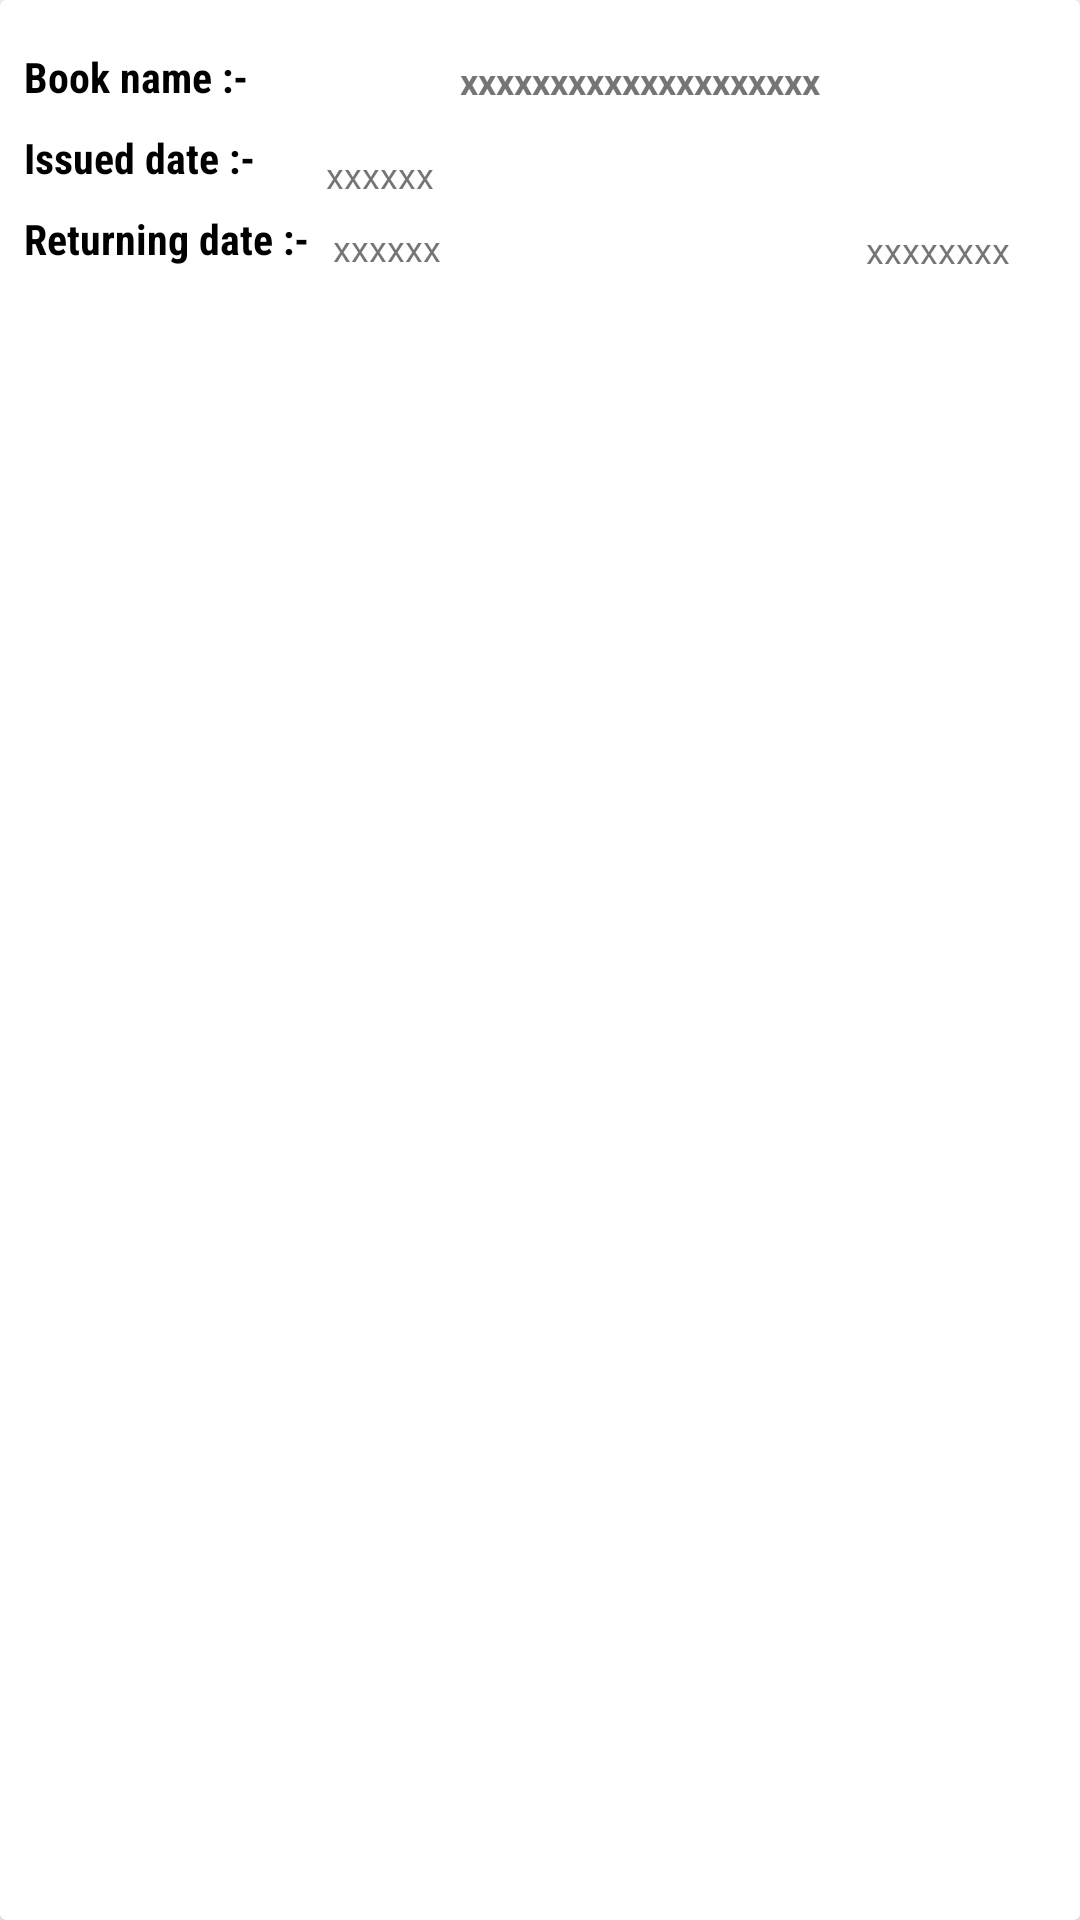

Here is an Android app screen rendered from its layout file. Give the layout XML and the strings, colors and styles it references.
<!-- AndroidManifest.xml: application theme AppTheme -->
<!-- res/layout/shimmer_layout.xml -->
<?xml version="1.0" encoding="utf-8"?>
<androidx.cardview.widget.CardView xmlns:tools="http://schemas.android.com/tools"
    android:id="@+id/card_view"
    xmlns:app="http://schemas.android.com/apk/res-auto"
    android:layout_height="wrap_content"
    android:layout_width="match_parent"
    android:layout_margin="7dp"
    android:elevation="30dp"
    xmlns:android="http://schemas.android.com/apk/res/android" >
    <androidx.constraintlayout.widget.ConstraintLayout
        xmlns:android="http://schemas.android.com/apk/res/android"
        xmlns:app="http://schemas.android.com/apk/res-auto"
        xmlns:tools="http://schemas.android.com/tools"
        android:layout_width="match_parent"
        android:layout_height="wrap_content"
        android:paddingBottom="16dp"
        >

        <TextView
            android:id="@+id/book_name_tag"
            android:layout_width="wrap_content"
            android:layout_height="wrap_content"
            android:layout_marginStart="8dp"
            android:layout_marginTop="16dp"
            android:fontFamily="sans-serif-condensed"
            android:text="Book name :-"
            android:textColor="@android:color/black"
            android:textStyle="bold"
            app:layout_constraintStart_toStartOf="parent"
            app:layout_constraintTop_toTopOf="parent" />

        <TextView
            android:id="@+id/book_name"
            android:layout_width="273dp"
            android:layout_height="30dp"
            android:layout_marginTop="12dp"
            android:layout_marginEnd="16dp"
            android:gravity="center"
            android:text="xxxxxxxxxxxxxxxxxxxx"
            android:textSize="12sp"
            android:textStyle="bold"
            app:layout_constraintEnd_toEndOf="parent"
            app:layout_constraintStart_toEndOf="@+id/book_name_tag"
            app:layout_constraintTop_toTopOf="parent" />

        <TextView
            android:id="@+id/issue_data_tag"
            android:layout_width="wrap_content"
            android:layout_height="wrap_content"
            android:layout_marginStart="8dp"
            android:layout_marginTop="8dp"
            android:fontFamily="sans-serif-condensed"
            android:text="Issued date :-"
            android:textColor="@android:color/black"
            android:textStyle="bold"
            app:layout_constraintStart_toStartOf="parent"
            app:layout_constraintTop_toBottomOf="@+id/book_name_tag" />

        <TextView
            android:id="@+id/issued_date"
            android:layout_width="wrap_content"
            android:layout_height="wrap_content"
            android:layout_marginStart="8dp"
            android:layout_marginTop="8dp"
            android:layout_marginEnd="8dp"
            android:text="xxxxxx"
            android:textSize="12sp"
            app:layout_constraintEnd_toEndOf="parent"
            app:layout_constraintHorizontal_bias="0.07"
            app:layout_constraintStart_toEndOf="@+id/issue_data_tag"
            app:layout_constraintTop_toBottomOf="@+id/book_name" />

        <TextView
            android:id="@+id/returning_date_tag"
            android:layout_width="wrap_content"
            android:layout_height="wrap_content"
            android:layout_marginStart="8dp"
            android:layout_marginTop="8dp"
            android:fontFamily="sans-serif-condensed"
            android:textStyle="bold"
            android:textColor="@android:color/black"
            android:text="Returning date :-"
            app:layout_constraintStart_toStartOf="parent"
            app:layout_constraintTop_toBottomOf="@+id/issue_data_tag" />

        <TextView
            android:id="@+id/returning_date"
            android:layout_width="wrap_content"
            android:layout_height="wrap_content"
            android:layout_marginStart="8dp"
            android:layout_marginTop="8dp"
            android:layout_marginEnd="8dp"
            android:text="xxxxxx"
            android:textSize="12sp"
            app:layout_constraintEnd_toEndOf="parent"
            app:layout_constraintHorizontal_bias="0.0"
            app:layout_constraintStart_toEndOf="@+id/returning_date_tag"
            app:layout_constraintTop_toBottomOf="@+id/issued_date" />

        <TextView
            android:id="@+id/interval"
            android:layout_width="65dp"
            android:layout_height="14dp"
            android:layout_marginStart="8dp"
            android:layout_marginTop="75dp"
            android:layout_marginEnd="8dp"
            android:gravity="center"
            android:text="xxxxxxxx"
            android:textSize="12sp"
            app:layout_constraintEnd_toEndOf="parent"
            app:layout_constraintHorizontal_bias="0.95"
            app:layout_constraintStart_toEndOf="@+id/returning_date"
            app:layout_constraintTop_toTopOf="parent" />

        <TextView
            android:id="@+id/menu_option"
            android:layout_width="wrap_content"
            android:layout_height="wrap_content"
            android:layout_alignParentTop="true"
            android:layout_alignParentRight="true"
            android:layout_marginTop="5dp"
            android:layout_marginEnd="3dp"
            android:layout_marginBottom="5dp"
            android:clickable="true"
            android:focusable="true"
            android:paddingLeft="5dp"
            android:paddingRight="5dp"
            android:textAppearance="?android:textAppearanceLarge"
            app:layout_constraintBottom_toTopOf="@+id/interval"
            app:layout_constraintEnd_toEndOf="parent"
            app:layout_constraintTop_toTopOf="parent"
            app:layout_constraintVertical_bias="0.100000024" />
    </androidx.constraintlayout.widget.ConstraintLayout>
</androidx.cardview.widget.CardView>
<!-- resources referenced by this layout -->
<resources>
  <style name="AppTheme" parent="Theme.MaterialComponents.Light.NoActionBar">
          
          <item name="colorPrimary">@color/colorPrimary</item>
          <item name="colorPrimaryDark">@color/colorPrimaryDark</item>
          <item name="colorAccent">@color/colorAccent</item>
      </style>
  <color name="colorPrimary">#008577</color>
  <color name="colorPrimaryDark">#00574B</color>
  <color name="colorAccent">#D81B60</color>
</resources>
